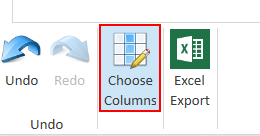
Task: Test Proccess to AutoQuotes Core
Workflow: AQ CPQ Q3 Sprint 5 AQ8FES 1515 Adding Your Vendor ID from Mfr Settings

Step 1: click on the grouping 'PageGroup3' (aq8.exe)

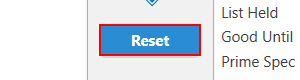
Step 2: click on 'push button  Reset' in window 'Column Chooser' (aq8.exe)

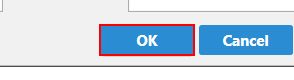
Step 3: click on the push button in window 'Column Chooser' (aq8.exe)

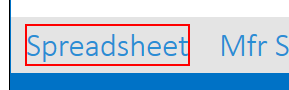
Step 4: click on the text 'Spreadsheet' (aq8.exe)

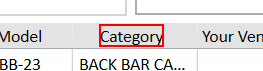
Step 5: click on the text 'Category' in window 'example' (aq8.exe)

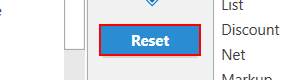
Step 6: click on 'push button  Reset' in window 'Column Chooser' (aq8.exe)

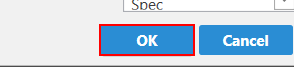
Step 7: click on the push button in window 'Column Chooser' (aq8.exe)

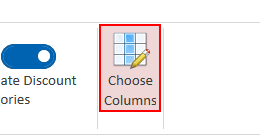
Step 8: click on 'push button' (aq8.exe)

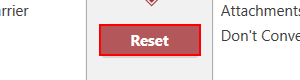
Step 9: click on 'push button  Reset' in window 'Column Chooser' (aq8.exe)

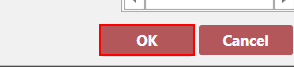
Step 10: click on the push button in window 'Column Chooser' (aq8.exe)
